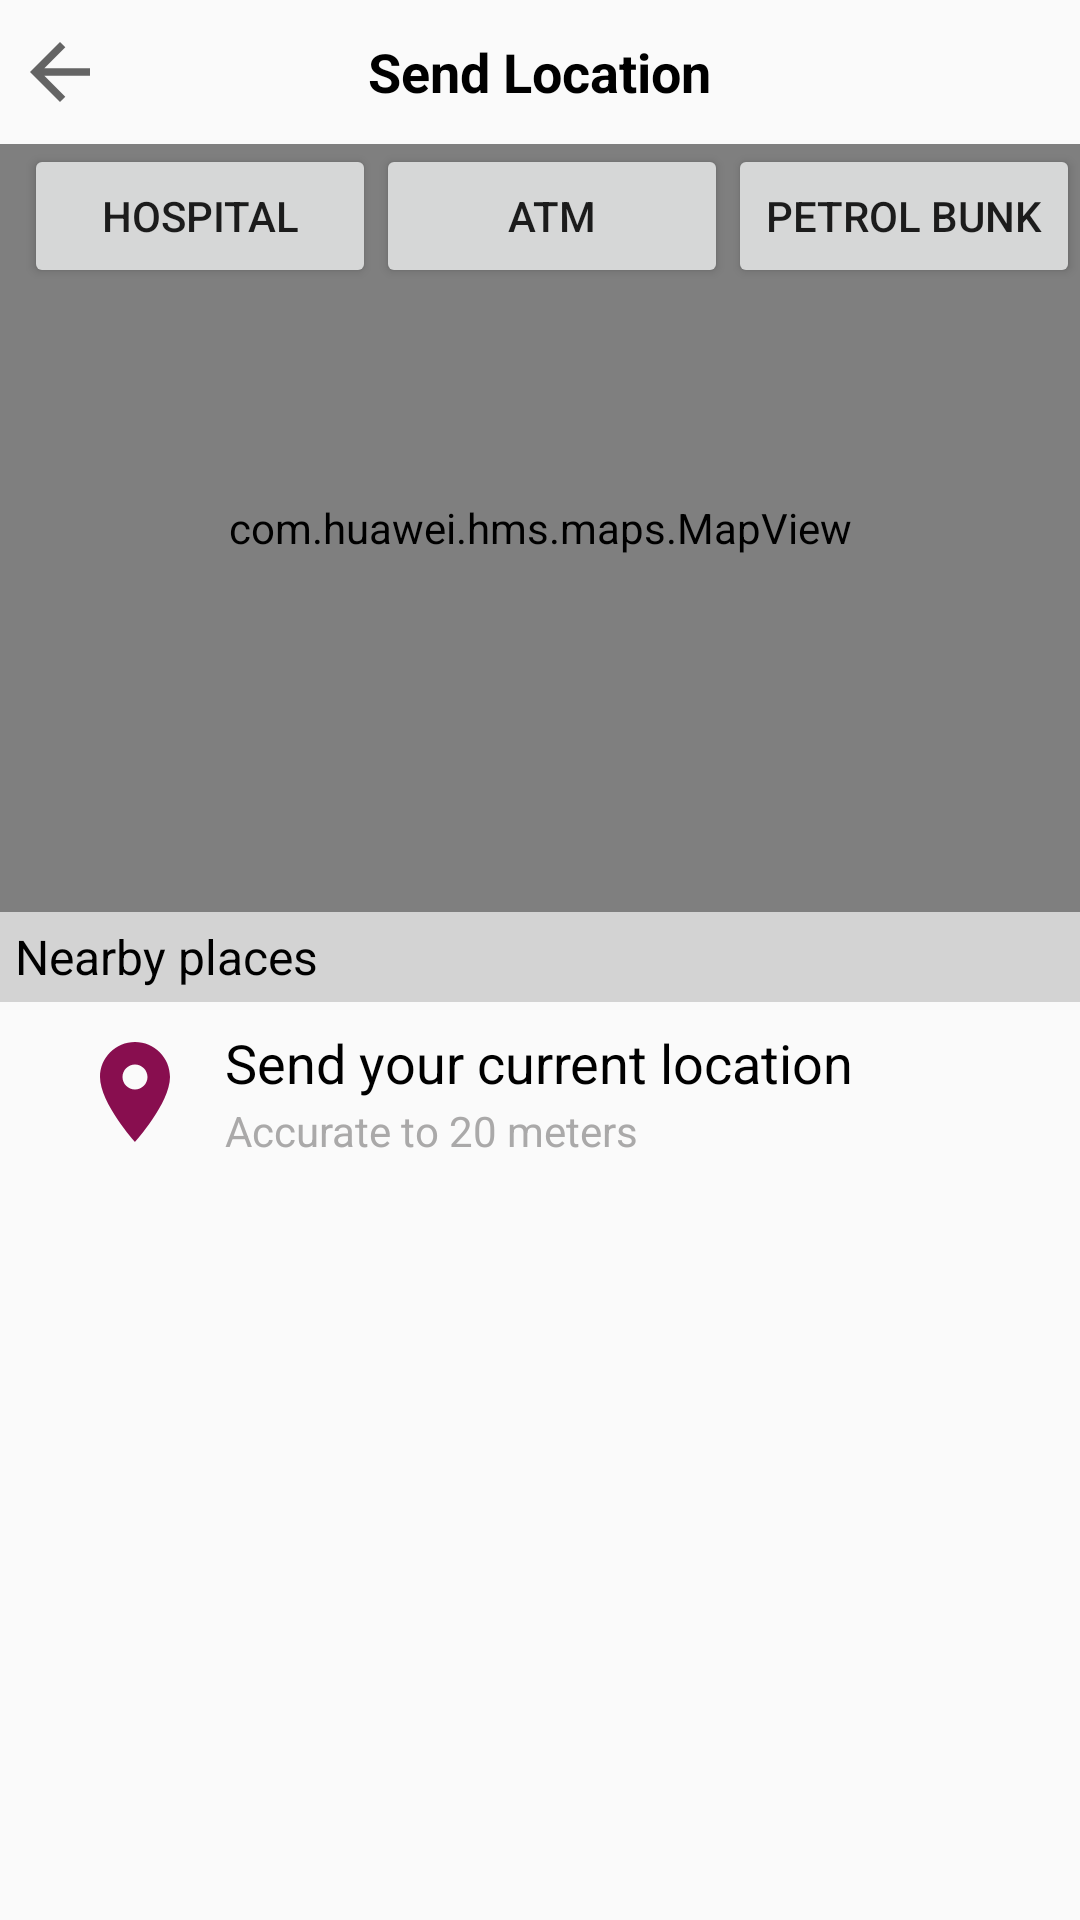

Produce the Android XML layout that renders to this screen, including the resource entries it uses.
<!-- AndroidManifest.xml: application theme AppTheme -->
<!-- res/layout/activity_location.xml -->
<?xml version="1.0" encoding="utf-8"?>
<LinearLayout xmlns:android="http://schemas.android.com/apk/res/android"
    xmlns:app="http://schemas.android.com/apk/res-auto"
    xmlns:tools="http://schemas.android.com/tools"
    android:layout_width="match_parent"
    android:layout_height="match_parent"
    android:orientation="vertical"
    android:weightSum="2">

    <RelativeLayout
        android:layout_width="match_parent"
        android:layout_height="0dp"
        android:layout_weight=".15"
        android:orientation="horizontal">


        <ImageView
            android:id="@+id/imageLocation"
            android:layout_width="40dp"
            android:layout_height="match_parent"
            android:layout_centerVertical="true"
            android:padding="5dp"
            android:src="@drawable/ic_baseline_arrow_back" />

        <TextView
            android:layout_width="wrap_content"
            android:layout_height="wrap_content"
            android:layout_centerInParent="true"
            android:layout_centerVertical="true"
            android:text="@string/send_loc"
            android:textColor="@color/black"
            android:textSize="18sp"
            android:textStyle="bold" />

        <ImageView
            android:layout_width="40dp"
            android:layout_height="match_parent"
            android:layout_alignParentEnd="true"
            android:layout_marginEnd="10dp"
            android:padding="5dp"
            android:src="@drawable/hwsearchview_ic_public_input_search"
            android:visibility="gone" />


    </RelativeLayout>

    <LinearLayout
        android:layout_width="match_parent"
        android:layout_height="0dp"
        android:layout_weight=".8"
        android:orientation="vertical">

        <FrameLayout
            android:layout_width="match_parent"
            android:layout_height="match_parent">


            <com.huawei.hms.maps.MapView xmlns:map="http://schemas.android.com/apk/res-auto"
                android:id="@+id/mapView"
                android:layout_width="match_parent"
                android:layout_height="match_parent"
                map:cameraTargetLat="51"
                map:cameraTargetLng="10"
                map:cameraZoom="8.5"
                map:mapType="normal"
                map:uiCompass="true"
                map:uiZoomControls="true" />
            <LinearLayout
                android:layout_width="match_parent"
                android:layout_height="wrap_content"
                android:orientation="horizontal">

                <Button
                    android:id="@+id/btnHospital"
                    android:layout_width="0dp"
                    android:layout_height="wrap_content"
                    android:layout_marginStart="8dp"
                    android:layout_weight="1"
                    android:text="@string/btnHospital" />

                <Button
                    android:id="@+id/btnAtm"
                    android:layout_width="0dp"
                    android:layout_height="wrap_content"
                    android:layout_toEndOf="@id/btnHospital"
                    android:layout_weight="1"
                    android:text="@string/btnAtm" />

                <Button
                    android:id="@+id/btnPetrolBunk"
                    android:layout_width="0dp"
                    android:layout_height="wrap_content"
                    android:layout_toEndOf="@id/btnAtm"
                    android:layout_weight="1"
                    android:text="@string/btnPetrol" />
            </LinearLayout>
        </FrameLayout>

    </LinearLayout>

    <LinearLayout
        android:layout_width="match_parent"
        android:layout_height="0dp"
        android:layout_weight="1.05"
        android:orientation="vertical">

        <TextView
            android:layout_width="match_parent"
            android:layout_height="30dp"
            android:layout_gravity="bottom"
            android:background="#D3D3D3"
            android:gravity="center_vertical"
            android:paddingStart="5dp"
            android:text="@string/nearby_places"
            android:textColor="@color/black"
            android:textSize="16sp" />


        <RelativeLayout
            android:id="@+id/rlSendCurrentLocation"
            android:layout_width="match_parent"
            android:layout_height="60dp"
            android:layout_marginStart="20dp"
            android:paddingStart="5dp">

            <ImageView
                android:id="@+id/currentlocation_icon_iv"
                android:layout_width="40dp"
                android:layout_height="40dp"
                android:layout_centerVertical="true"
                android:scaleType="fitXY"
                android:src="@drawable/ic_baseline_location"
                android:tint="@color/colorPrimary"
                tools:ignore="UseAppTint" />

            <TextView
                android:id="@+id/currnet_location_title"
                android:layout_width="wrap_content"
                android:layout_height="wrap_content"
                android:layout_marginStart="10dp"
                android:layout_marginTop="8dp"
                android:layout_toEndOf="@id/currentlocation_icon_iv"
                android:text="@string/send_location"
                android:textColor="@color/black"
                android:textSize="18sp" />

            <TextView
                android:id="@+id/currnet_location_accurecy"
                android:layout_width="wrap_content"
                android:layout_height="wrap_content"
                android:layout_below="@id/currnet_location_title"
                android:layout_marginStart="10dp"
                android:layout_marginTop="1dp"
                android:layout_toEndOf="@id/currentlocation_icon_iv"
                android:text="@string/accuracy"
                android:textColor="@color/grey"
                android:textSize="14sp" />


        </RelativeLayout>

        <androidx.recyclerview.widget.RecyclerView
            android:id="@+id/rvNearByLocation"
            android:layout_width="match_parent"
            android:layout_height="match_parent" />

        <TextView
            android:id="@+id/response_text_search"
            android:layout_width="wrap_content"
            android:layout_height="wrap_content"
            android:textIsSelectable="true" />
    </LinearLayout>
</LinearLayout>
<!-- resources referenced by this layout -->
<resources>
  <color name="black">#FF000000</color>
  <color name="colorPrimary">#880e4f</color>
  <color name="grey">#AAA9A9</color>
  <!-- drawable ic_baseline_arrow_back (drawable) -->
  <vector xmlns:android="http://schemas.android.com/apk/res/android"
      android:width="24dp"
      android:height="24dp"
      android:viewportWidth="24"
      android:viewportHeight="24"
      android:tint="?attr/colorControlNormal">
    <path
        android:fillColor="@android:color/white"
        android:pathData="M20,11H7.83l5.59,-5.59L12,4l-8,8 8,8 1.41,-1.41L7.83,13H20v-2z"/>
  </vector>
  <!-- drawable ic_baseline_location (drawable) -->
  <vector xmlns:android="http://schemas.android.com/apk/res/android"
      android:width="24dp"
      android:height="24dp"
      android:viewportWidth="24"
      android:viewportHeight="24"
      android:tint="?attr/colorControlNormal">
    <path
        android:fillColor="@android:color/white"
        android:pathData="M12,2C8.13,2 5,5.13 5,9c0,5.25 7,13 7,13s7,-7.75 7,-13c0,-3.87 -3.13,-7 -7,-7zM12,11.5c-1.38,0 -2.5,-1.12 -2.5,-2.5s1.12,-2.5 2.5,-2.5 2.5,1.12 2.5,2.5 -1.12,2.5 -2.5,2.5z"/>
  </vector>
  <string name="accuracy">Accurate to 20 meters</string>
  <string name="btnAtm">ATM</string>
  <string name="btnHospital">Hospital</string>
  <string name="btnPetrol">Petrol Bunk</string>
  <string name="nearby_places">Nearby places</string>
  <string name="send_loc">Send Location</string>
  <string name="send_location">Send your current location</string>
  <style name="AppTheme" parent="Theme.AppCompat.Light.NoActionBar">
          
          <item name="colorPrimary">@color/colorPrimary</item>
          <item name="colorPrimaryDark">@color/colorPrimaryDark</item>
          <item name="colorAccent">@color/colorAccent</item>
          <item name="windowActionBar">false</item>
          <item name="windowNoTitle">true</item>
      </style>
  <color name="colorPrimaryDark">#560027</color>
  <color name="colorAccent">#4EE147</color>
</resources>
